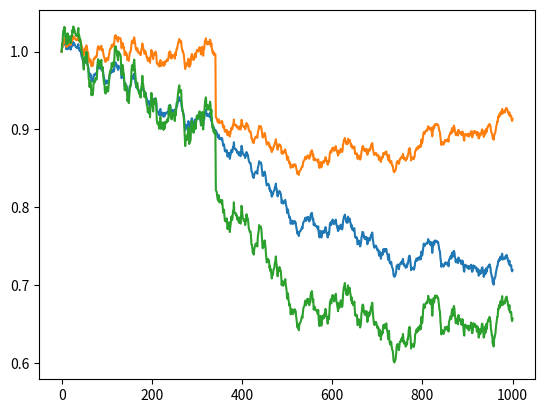

Here is the Python script that generated this plot:
import numpy as np
from abc import ABC, abstractmethod


class GenericAssetPriceModel(ABC):
    @abstractmethod
    def get_current_price(self):
        pass

    @abstractmethod
    def compute_next_price(self, *action):
        pass

    @abstractmethod
    def reset(self):
        pass


class JDM(GenericAssetPriceModel):
    def __init__(self, s_0, r, sigma, dt, mu_J, lambda_J, sigma_J):
        self.dt = dt
        self.s_0 = s_0
        self.r = r
        self.sigma = sigma
        self.mu_J = mu_J
        self.lambda_J = lambda_J
        self.sigma_J = sigma_J
        self.current_price = s_0

    def compute_next_price(self):
        i = np.random.normal(0, np.sqrt(self.dt))
        j = np.random.poisson(self.dt*self.lambda_J)
        kappa = np.exp(self.mu_J) - 1;
        drift = self.r - self.lambda_J*(self.mu_J - self.sigma_J**2/2) - 0.5*self.sigma**2;
        jump = j*np.random.normal(self.mu_J - self.sigma_J**2/2,self.sigma_J)
        new_price = self.current_price * np.exp(drift * self.dt
                   + self.sigma * i + jump)
        self.current_price = new_price

    def reset(self):
        self.current_price = self.s_0

    def get_current_price(self):
        return self.current_price

import numpy as np
from abc import ABC, abstractmethod

class GenericAssetPriceModel(ABC):
    @abstractmethod
    def get_current_price(self):
        pass

    @abstractmethod
    def compute_next_price(self, *action):
        pass

    @abstractmethod
    def reset(self):
        pass

class HULL(GenericAssetPriceModel):
    def __init__(self, r_0, dt, sigma, alpha, a):
        self.current_r = r_0
        self.r_0 = r_0
        self.dt = dt
        self.sigma = sigma
        self.alpha = alpha
        self.a = a
        self.t = 0


    def compute_next_price(self, theta):
        self.current_r = self.current_r + (theta-self.alpha*self.current_r)*self.dt+self.sigma*np.random.normal(0, np.sqrt(self.dt))

    def reset(self):
        self.current_r = self.r_0

    def get_current_price(self):
        return self.current_r

import numpy as np
from abc import ABC, abstractmethod

class GenericAssetPriceModel(ABC):
    @abstractmethod
    def get_current_price(self):
        pass

    @abstractmethod
    def compute_next_price(self, *action):
        pass

    @abstractmethod
    def reset(self):
        pass

class BOTH(GenericAssetPriceModel):
    def __init__(self, r_0, dt, sigma_H, alpha, s_0, r, sigma, mu_J, lambda_J, sigma_J, rho):
        self.current_r = r_0
        self.r_0 = r_0
        self.dt = dt
        self.sigma_H = sigma_H
        self.alpha = alpha
        self.s_0 = s_0
        self.r = r
        self.sigma = sigma
        self.mu_J = mu_J
        self.lambda_J = lambda_J
        self.sigma_J = sigma_J
        self.current_price = s_0
        self.rho = rho


    def compute_next_price(self, theta):
        x1 = np.random.normal(0, 1)
        x2 = np.random.normal(0, 1)
        x3 = self.rho*x1+np.sqrt(1-self.rho**2)*x2
        i = np.sqrt(self.dt)*x1
        i2 = np.sqrt(self.dt)*x3
        #i = np.random.normal(0, np.sqrt(self.dt))
        j = np.random.poisson(self.dt*self.lambda_J)
        kappa = np.exp(self.mu_J) - 1;
        drift = self.r - self.lambda_J*(self.mu_J - self.sigma_J**2/2) - 0.5*self.sigma**2;
        jump = j*np.random.normal(self.mu_J - self.sigma_J**2/2,self.sigma_J)
        new_price = self.current_price * np.exp(drift * self.dt + self.sigma * i + jump)
        self.current_price = new_price
        self.current_r = self.current_r + (theta-self.alpha*self.current_r)*self.dt+self.sigma_H*i2#np.random.normal(0, np.sqrt(self.dt))
        #self.r = self.current_r

    def reset(self):
        self.current_r = self.r_0
        self.current_price = self.s_0

    def get_current_price(self):
        return self.current_r, self.current_price

import matplotlib.pyplot as plt

#from scipy.stats import pearsonr
#from scipy.stats import spearmanr

dt = 1/1000
sigma_H = 0.1
r_H = 1

alpha = 0.1

mu_J = 0
s_0 = 1
sigma = 0.1
r = 0.1
lambda_J = 1
sigma_J = 0.5


rho = 1

apm = BOTH(r_0=r_H, dt = dt, sigma_H = sigma_H, alpha = alpha, s_0=s_0, r=r, sigma=sigma, mu_J=mu_J, lambda_J=lambda_J, sigma_J=sigma_J, rho=rho)
prices = apm.get_current_price()
price2=[prices[0]]
price1=[prices[1]]
for i in range(0,1000):
  apm.compute_next_price(theta=0.03+0.001*i*((-1)**i))
  prices = apm.get_current_price()
  price2.append(prices[0])
  price1.append(prices[1])

plt.plot(price2)


plt.plot(price1)

price = [a*b for a,b in zip(price1,price2)]
plt.plot(price)


#diffprice1 = [x - price1[i - 1] for i, x in enumerate(price1)][1:]
#diffprice2 = [x - price2[i - 1] for i, x in enumerate(price2)][1:]

#corr, _ = pearsonr(diffprice1, diffprice2)
#corr, _ = spearmanr(price1, price2)

#print(corr)
#print(rho*sigma*np.sqrt(np.exp(sigma**2)-1)) #correlation = rho*sigma*np.sqrt(np.exp(sigma**2)-1     doesn't seem to be true. HUH?

